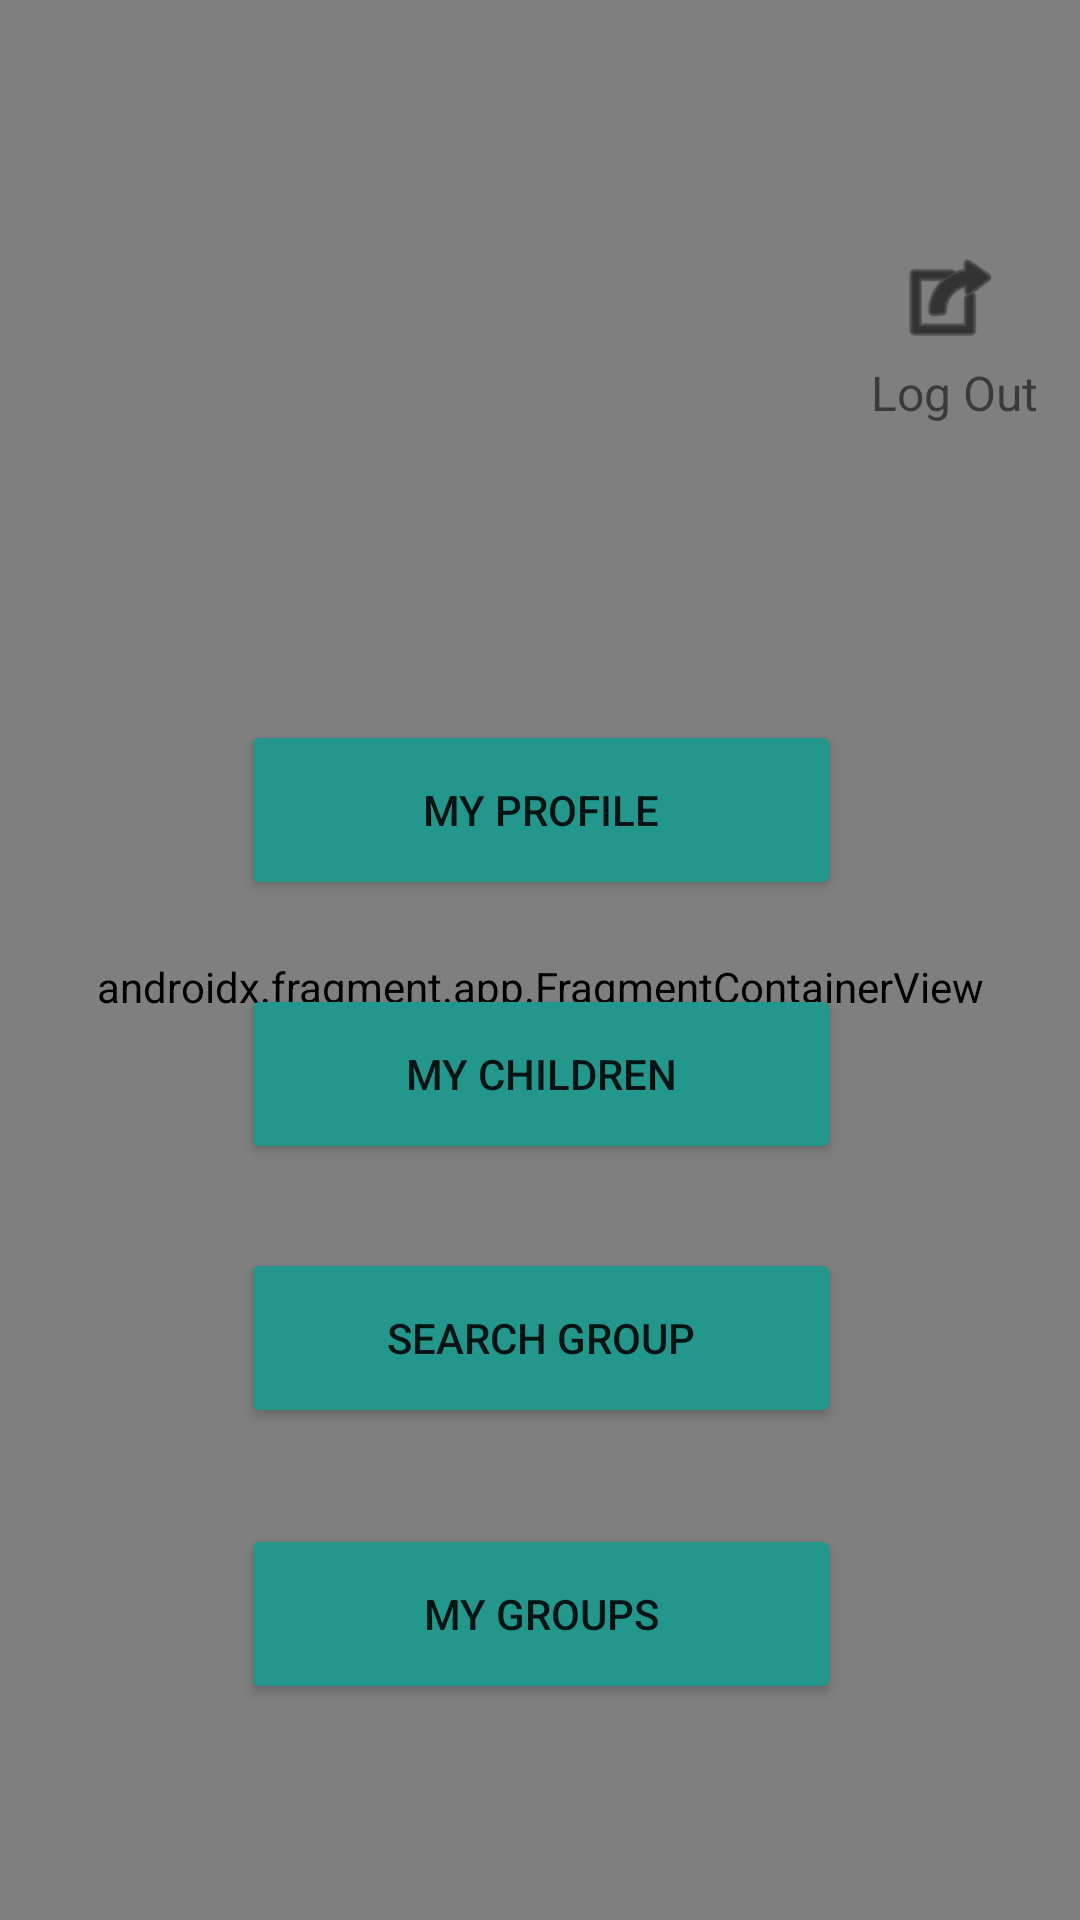

Write the Android layout XML for this screen, with the resource values it uses.
<!-- AndroidManifest.xml: application theme Theme.ShareCare -->
<!-- res/layout/activity_home_page_parent.xml -->
<?xml version="1.0" encoding="utf-8"?>
<androidx.constraintlayout.widget.ConstraintLayout xmlns:android="http://schemas.android.com/apk/res/android"
    xmlns:app="http://schemas.android.com/apk/res-auto"
    xmlns:tools="http://schemas.android.com/tools"
    android:layout_width="match_parent"
    android:layout_height="match_parent"
    tools:context=".home_page_parent_activity">

    <androidx.appcompat.widget.Toolbar
        android:id="@+id/toolbar"
        android:layout_width="match_parent"
        android:layout_height="wrap_content"
        android:layout_marginTop="4dp"
        android:background="#24978C"
        android:minHeight="?attr/actionBarSize"
        android:theme="?attr/actionBarTheme"
        app:layout_constraintEnd_toEndOf="parent"
        app:layout_constraintTop_toTopOf="parent" />

    <LinearLayout
        android:layout_width="match_parent"
        android:layout_height="wrap_content"
        android:orientation="vertical"
        app:layout_constraintEnd_toEndOf="parent"
        app:layout_constraintTop_toTopOf="parent">

    </LinearLayout>

    <LinearLayout
        android:layout_width="match_parent"
        android:layout_height="wrap_content"
        android:orientation="horizontal"
        app:layout_constraintEnd_toEndOf="parent"
        app:layout_constraintTop_toTopOf="parent">

        <Button
            android:id="@+id/homePageFragment"
            style="?android:attr/buttonBarButtonStyle"
            android:layout_width="wrap_content"
            android:layout_height="wrap_content"
            android:layout_weight="1"
            android:backgroundTint="#24978C"
            android:text="@string/home1"
            android:textColor="@color/white"
            android:layout_marginTop="10dp"
            tools:ignore="TextContrastCheck" />

        <Button
            android:id="@+id/infoFragment"
            style="?android:attr/buttonBarButtonStyle"
            android:layout_width="wrap_content"
            android:layout_height="wrap_content"
            android:layout_weight="1"
            android:backgroundTint="#24978C"
            android:text="@string/info"
            android:textColor="@color/white"
            app:iconTint="@color/white"
            app:rippleColor="@color/white"
            android:layout_marginTop="10dp"
            tools:ignore="TextContrastCheck" />
    </LinearLayout>

    <TextView
        android:id="@+id/textView10"
        android:layout_width="wrap_content"
        android:layout_height="wrap_content"
        android:layout_marginTop="136dp"
        android:text="@string/hello"
        android:textSize="24sp"
        app:layout_constraintEnd_toEndOf="parent"
        app:layout_constraintHorizontal_bias="0.387"
        app:layout_constraintStart_toStartOf="parent"
        app:layout_constraintTop_toTopOf="parent" />

    <LinearLayout
        android:layout_width="match_parent"
        android:layout_height="wrap_content"
        android:orientation="vertical"
        app:layout_constraintEnd_toEndOf="parent"
        app:layout_constraintTop_toTopOf="parent">

        <androidx.fragment.app.FragmentContainerView
            android:id="@+id/fragmentContainerView"
            android:name="com.example.sharecare.HomeFragment"
            android:layout_width="match_parent"
            android:layout_height="658dp" />
    </LinearLayout>

    <TextView
        android:id="@+id/nameTv2"
        android:layout_width="wrap_content"
        android:layout_height="wrap_content"
        android:layout_marginTop="120dp"
        android:text="@string/log_out"
        android:textSize="16sp"
        app:layout_constraintEnd_toEndOf="parent"
        app:layout_constraintHorizontal_bias="0.954"
        app:layout_constraintStart_toStartOf="parent"
        app:layout_constraintTop_toTopOf="parent" />

    <Button
        android:id="@+id/buttonMyGroups"
        android:layout_width="200dp"
        android:layout_height="60dp"
        android:layout_marginTop="508dp"
        android:backgroundTint="#24978C"
        android:text="@string/my_groups"
        app:layout_constraintEnd_toEndOf="parent"
        app:layout_constraintHorizontal_bias="0.502"
        app:layout_constraintStart_toStartOf="parent"
        app:layout_constraintTop_toTopOf="parent"
        tools:ignore="TextContrastCheck" />

    <Button
        android:id="@+id/buttonSearchGroups"
        android:layout_width="200dp"
        android:layout_height="60dp"
        android:layout_marginTop="416dp"
        android:backgroundTint="#24978C"
        android:text="@string/search_group"
        app:layout_constraintEnd_toEndOf="parent"
        app:layout_constraintHorizontal_bias="0.502"
        app:layout_constraintStart_toStartOf="parent"
        app:layout_constraintTop_toTopOf="parent"
        tools:ignore="TextContrastCheck" />

    <Button
        android:id="@+id/myProfileBtn"
        android:layout_width="200dp"
        android:layout_height="60dp"
        android:layout_marginTop="240dp"
        android:backgroundTint="#24978C"
        android:text="@string/my_profile"
        app:layout_constraintEnd_toEndOf="parent"
        app:layout_constraintHorizontal_bias="0.502"
        app:layout_constraintStart_toStartOf="parent"
        app:layout_constraintTop_toTopOf="parent"
        tools:ignore="TextContrastCheck" />

    <Button
        android:id="@+id/myChildrenButton"
        android:layout_width="200dp"
        android:layout_height="60dp"
        android:layout_marginTop="328dp"
        android:backgroundTint="#24978C"
        android:text="@string/my_children"
        app:layout_constraintEnd_toEndOf="parent"
        app:layout_constraintHorizontal_bias="0.502"
        app:layout_constraintStart_toStartOf="parent"
        app:layout_constraintTop_toTopOf="parent"
        tools:ignore="TextContrastCheck" />

    <ImageView
        android:id="@+id/logOutIv"
        android:layout_width="39dp"
        android:layout_height="41dp"
        android:layout_marginTop="76dp"
        android:layout_marginEnd="24dp"
        app:layout_constraintEnd_toEndOf="parent"
        app:layout_constraintTop_toTopOf="@+id/toolbar"
        app:srcCompat="@android:drawable/ic_menu_set_as"
        app:tint="@color/black"
        android:contentDescription="@string/todo44" />

</androidx.constraintlayout.widget.ConstraintLayout>
<!-- resources referenced by this layout -->
<resources>
  <string name="hello">Hello,</string>
  <string name="home1">Home</string>
  <string name="info">Info</string>
  <string name="log_out">Log Out</string>
  <string name="my_children">My Children</string>
  <string name="my_groups">My Groups</string>
  <string name="my_profile">My Profile</string>
  <string name="search_group">Search Group</string>
  <string name="todo44">TODO</string>
  <style name="Theme.ShareCare" parent="Theme.MaterialComponents.DayNight.NoActionBar">
          
          <item name="colorPrimary">@color/purple_500</item>
          <item name="colorPrimaryVariant">@color/purple_700</item>
          <item name="colorOnPrimary">@color/white</item>
          
          <item name="colorSecondary">@color/teal_200</item>
          <item name="colorSecondaryVariant">@color/teal_700</item>
          <item name="colorOnSecondary">@color/black</item>
          
          <item name="android:statusBarColor">?attr/colorPrimaryVariant</item>
          
      </style>
  <!-- not gathered from this repository: default colours our renderer supplied (Android Studio template values) -->
  <color name="purple_500">#FF6200EE</color>
  <color name="purple_700">#FF3700B3</color>
  <color name="teal_200">#FF03DAC5</color>
  <color name="teal_700">#FF018786</color>
  <color name="black">#FF000000</color>
  <color name="white">#FFFFFFFF</color>
</resources>
